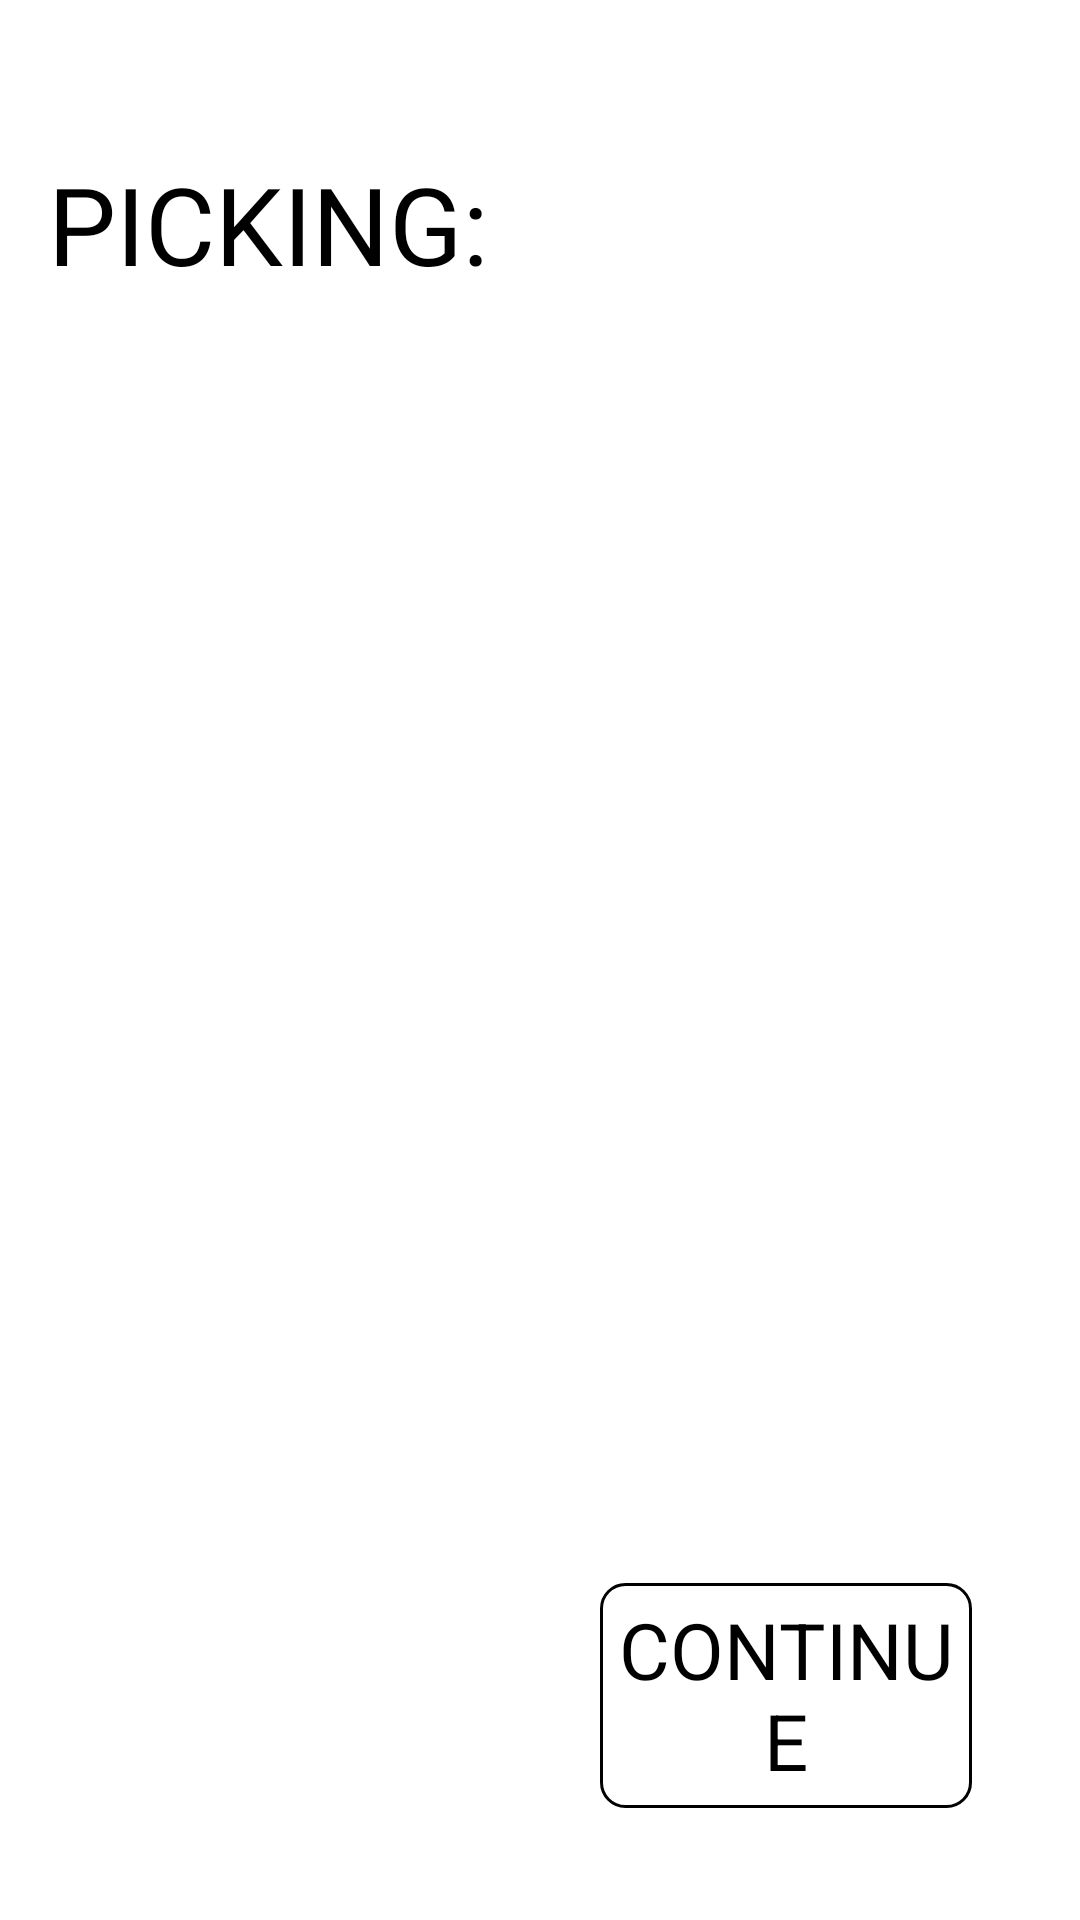

Write the Android layout XML for this screen, with the resource values it uses.
<!-- AndroidManifest.xml: application theme AppTheme -->
<!-- res/layout/activity_picking_screen.xml -->
<LinearLayout xmlns:android="http://schemas.android.com/apk/res/android"
    xmlns:tools="http://schemas.android.com/tools"
    android:layout_width="match_parent"
    android:layout_height="match_parent"
    android:orientation="vertical"
    android:paddingBottom="@dimen/activity_vertical_margin"
    android:paddingLeft="@dimen/activity_horizontal_margin"
    android:paddingRight="@dimen/activity_horizontal_margin"
    android:paddingTop="@dimen/activity_vertical_margin"
    tools:context="com.lhsoft.pda.ui.activities.PickingScreenActivity" >

    <RelativeLayout
        android:layout_width="match_parent"
        android:layout_height="0dp"
        android:layout_weight="1" >

        <TextView
            android:id="@+id/picking_label"
            style="@style/TextStyle"
            android:layout_width="@dimen/picking_label_width"
            android:layout_height="wrap_content"
            android:layout_alignParentLeft="true"
            android:layout_centerVertical="true"
            android:text="@string/picking_label" />

        <TextView
            android:id="@+id/picking_name_edit"
            style="@style/TextStyle"
            android:layout_width="match_parent"
            android:layout_height="@dimen/button_height"
            android:layout_centerVertical="true"
            android:layout_marginRight="@dimen/switch_width"
            android:layout_toRightOf="@id/picking_label"
            android:background="@drawable/roundrect_background"
            android:gravity="center"
            android:text="@string/default_picking_name" />
    </RelativeLayout>

    <RelativeLayout
        android:id="@+id/table_view_group"
        android:layout_width="match_parent"
        android:layout_height="0dp"
        android:layout_marginTop="@dimen/group_margin"
        android:layout_weight="3"
        android:background="@drawable/rectangle_background"
        android:padding="1dp" >
    </RelativeLayout>

    <LinearLayout
        android:layout_width="match_parent"
        android:layout_height="0dp"
        android:layout_marginTop="@dimen/group_margin"
        android:layout_weight="1"
        android:gravity="center_vertical"
        android:orientation="horizontal" >

        <View
            android:layout_width="0dp"
            android:layout_height="match_parent"
            android:layout_marginLeft="@dimen/button_margin1"
            android:layout_marginRight="@dimen/button_margin2"
            android:layout_weight="1" />

        <Button
            android:id="@+id/continue_button"
            style="@style/PushButtonStyle"
            android:layout_width="0dp"
            android:layout_height="@dimen/button_height"
            android:layout_marginLeft="@dimen/button_margin2"
            android:layout_marginRight="@dimen/button_margin1"
            android:layout_weight="1"
            android:background="@drawable/button_background"
            android:onClick="onContinue"
            android:text="@string/continue_button_label" />
    </LinearLayout>

</LinearLayout>
<!-- resources referenced by this layout -->
<resources>
  <dimen name="activity_horizontal_margin">16dp</dimen>
  <dimen name="activity_vertical_margin">16dp</dimen>
  <dimen name="button_height">75dp</dimen>
  <dimen name="button_margin1">50dp</dimen>
  <dimen name="button_margin2">50dp</dimen>
  <dimen name="group_margin">10dp</dimen>
  <dimen name="picking_label_width">200dp</dimen>
  <dimen name="switch_width">150dp</dimen>
  <!-- drawable button_background (drawable) -->
  <?xml version="1.0" encoding="utf-8"?>
  <selector xmlns:android="http://schemas.android.com/apk/res/android">
  
      <item android:drawable="@drawable/toggle_on_background" android:state_pressed="true"/>
      <item android:drawable="@drawable/toggle_off_background"/>
  
  </selector>
  <string name="continue_button_label">CONTINUE</string>
  <string name="default_picking_name" />
  <string name="picking_label">PICKING:</string>
  <style name="PushButtonStyle">
          <item name="android:textColor">@color/button_textcolor</item>
          <item name="android:textSize">26sp</item>
      </style>
  <style name="TextStyle">
          <item name="android:textColor">#000000</item>
          <item name="android:textSize">36sp</item>
      </style>
  <style name="AppTheme" parent="AppBaseTheme">
          
      </style>
  <!-- drawable toggle_on_background (drawable) -->
  <?xml version="1.0" encoding="utf-8"?>
  <shape xmlns:android="http://schemas.android.com/apk/res/android" >
  
      <solid android:color="#009E19" />
  
      <corners android:radius="8dp" />
  
      <stroke
          android:width="1dp"
          android:color="@android:color/black" />
  
  </shape>
  <!-- drawable toggle_off_background (drawable) -->
  <?xml version="1.0" encoding="utf-8"?>
  <shape xmlns:android="http://schemas.android.com/apk/res/android" >
  
      <solid android:color="#FFFFFF" />
  
      <corners android:radius="8dp" />
  
      <stroke
          android:width="1dp"
          android:color="@android:color/black" />
  
  </shape>
  <style name="AppBaseTheme" parent="android:Theme.Holo.Light.NoActionBar">
          
      </style>
</resources>
